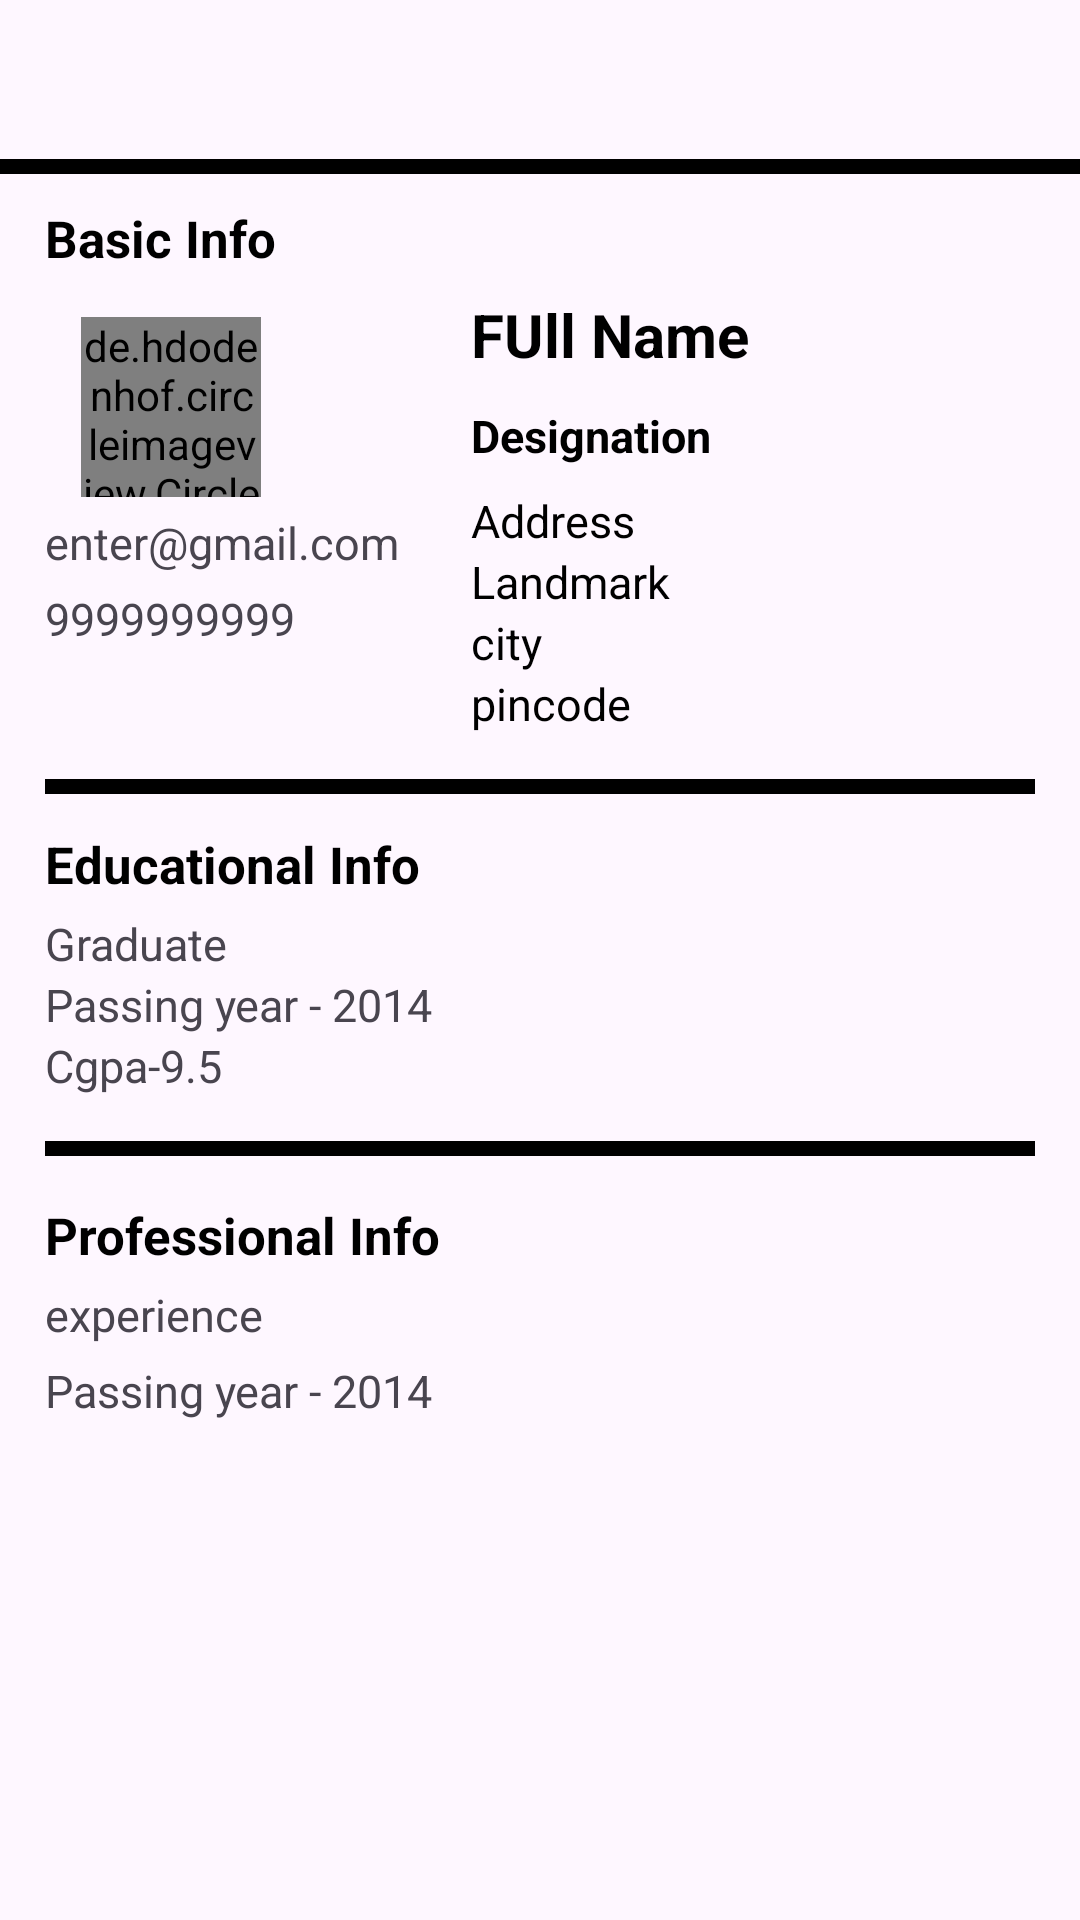

Android layout source for this screen:
<!-- AndroidManifest.xml: application theme Theme.UserListViewNRegistration -->
<!-- res/layout/userinfo_dialog_layout.xml -->
<?xml version="1.0" encoding="utf-8"?>
<androidx.constraintlayout.widget.ConstraintLayout xmlns:android="http://schemas.android.com/apk/res/android"
    xmlns:app="http://schemas.android.com/apk/res-auto"
    xmlns:tools="http://schemas.android.com/tools"
    android:layout_width="match_parent"
    android:layout_height="match_parent">

    <ImageView
        android:id="@+id/imgcancel"
        android:layout_width="40dp"
        android:layout_height="40dp"
        android:layout_marginTop="8dp"
        android:src="@drawable/baseline_cancel_24"
        app:layout_constraintEnd_toEndOf="parent"
        app:layout_constraintHorizontal_bias="0.954"
        app:layout_constraintStart_toStartOf="parent"
        app:layout_constraintTop_toTopOf="parent" />

    <View
        android:id="@+id/view"
        android:layout_width="match_parent"
        android:layout_height="5dp"
        android:background="@color/black"
        android:layout_marginTop="5dp"
        app:layout_constraintTop_toBottomOf="@id/imgcancel"
        app:layout_constraintStart_toStartOf="parent"

        />

    <TextView
        android:id="@+id/txtbasic"
        android:layout_width="wrap_content"
        android:layout_height="wrap_content"
        android:text="Basic Info"
        android:textColor="@color/black"
        android:textSize="17sp"
        android:textStyle="bold"
        tools:layout_editor_absoluteX="16dp"
        tools:layout_editor_absoluteY="105dp"
        app:layout_constraintTop_toBottomOf="@+id/view"
        app:layout_constraintStart_toStartOf="parent"
        android:layout_marginStart="15dp"
        android:layout_marginTop="10dp" />

    <de.hdodenhof.circleimageview.CircleImageView
        android:id="@+id/imgcircular"
        android:layout_width="60dp"
        android:layout_height="60dp"
        android:layout_margin="15dp"
        android:layout_marginTop="20dp"
        android:src="@drawable/profile"
        app:layout_constraintEnd_toEndOf="parent"
        app:layout_constraintHorizontal_bias="0.045"
        app:layout_constraintStart_toStartOf="parent"
        app:layout_constraintTop_toBottomOf="@+id/txtbasic" />

    <TextView
        android:id="@+id/txtemail"
        android:layout_width="wrap_content"
        android:layout_height="wrap_content"
        android:text="enter@gmail.com"
        android:textSize="15sp"
        tools:layout_editor_absoluteX="16dp"
        tools:layout_editor_absoluteY="105dp"
        app:layout_constraintTop_toBottomOf="@+id/imgcircular"
        app:layout_constraintStart_toStartOf="parent"
        android:layout_marginStart="15dp"
        android:layout_marginTop="5dp" />

    <TextView
        android:id="@+id/txtphone"
        android:layout_width="wrap_content"
        android:layout_height="wrap_content"
        android:text="9999999999"
        android:textSize="15sp"
        tools:layout_editor_absoluteX="16dp"
        tools:layout_editor_absoluteY="105dp"
        app:layout_constraintTop_toBottomOf="@+id/txtemail"
        app:layout_constraintStart_toStartOf="parent"
        android:layout_marginStart="15dp"
        android:layout_marginTop="5dp" />

    <TextView
        android:id="@+id/txtfullname"
        android:layout_width="wrap_content"
        android:layout_height="wrap_content"
        android:text="FUll Name"
        android:textColor="@color/black"
        android:textSize="20sp"
        android:textStyle="bold"
        app:layout_constraintTop_toBottomOf="@+id/view"
        app:layout_constraintStart_toStartOf="@id/imgcircular"
        android:layout_marginStart="130dp"
        android:layout_marginTop="40dp" />

    <TextView
        android:id="@+id/txtdesignation"
        android:layout_width="wrap_content"
        android:layout_height="wrap_content"
        android:text="Designation"
        android:textColor="@color/black"
        android:textSize="15sp"
        android:textStyle="bold"
        app:layout_constraintTop_toBottomOf="@+id/txtfullname"
        app:layout_constraintStart_toStartOf="@id/imgcircular"
        android:layout_marginStart="130dp"
        android:layout_marginTop="10dp" />

    <TextView
        android:id="@+id/txtAddress"
        android:layout_width="wrap_content"
        android:layout_height="wrap_content"
        android:text="Address"
        android:textColor="@color/black"
        android:textSize="15sp"
        app:layout_constraintTop_toBottomOf="@+id/txtdesignation"
        app:layout_constraintStart_toStartOf="@id/imgcircular"
        android:layout_marginStart="130dp"
        android:layout_marginTop="8dp" />

    <TextView
        android:id="@+id/txtlandmark"
        android:layout_width="wrap_content"
        android:layout_height="wrap_content"
        android:text="Landmark"
        android:textColor="@color/black"
        android:textSize="15sp"
        app:layout_constraintTop_toBottomOf="@+id/txtAddress"
        app:layout_constraintStart_toStartOf="@id/imgcircular"
        android:layout_marginStart="130dp"/>

    <TextView
        android:id="@+id/txtcitystate"
        android:layout_width="wrap_content"
        android:layout_height="wrap_content"
        android:text="city"
        android:textColor="@color/black"
        android:textSize="15sp"
        app:layout_constraintTop_toBottomOf="@+id/txtlandmark"
        app:layout_constraintStart_toStartOf="@id/imgcircular"
        android:layout_marginStart="130dp"/>

    <TextView
        android:id="@+id/txtpin"
        android:layout_width="wrap_content"
        android:layout_height="wrap_content"
        android:text="pincode"
        android:textColor="@color/black"
        android:textSize="15sp"
        app:layout_constraintTop_toBottomOf="@+id/txtcitystate"
        app:layout_constraintStart_toStartOf="@id/imgcircular"
        android:layout_marginStart="130dp"/>

    <View
        android:id="@+id/view2"
        android:layout_width="match_parent"
        android:layout_height="5dp"
        android:background="@color/black"
        android:layout_marginTop="12dp"
        app:layout_constraintTop_toBottomOf="@id/txtpin"
        app:layout_constraintStart_toStartOf="parent"
        android:layout_margin="15dp"
        />

    <TextView
        android:id="@+id/txteducationinfo"
        android:layout_width="wrap_content"
        android:layout_height="wrap_content"
        android:text="Educational Info"
        android:textColor="@color/black"
        android:textSize="17sp"
        android:textStyle="bold"
        tools:layout_editor_absoluteX="16dp"
        tools:layout_editor_absoluteY="105dp"
        app:layout_constraintTop_toBottomOf="@+id/view2"
        app:layout_constraintStart_toStartOf="parent"
        android:layout_marginStart="15dp"
        android:layout_marginTop="12dp" />

    <TextView
        android:id="@+id/txteducation"
        android:layout_width="wrap_content"
        android:layout_height="wrap_content"
        android:text="Graduate"
        android:textSize="15sp"
        tools:layout_editor_absoluteX="16dp"
        tools:layout_editor_absoluteY="105dp"
        app:layout_constraintTop_toBottomOf="@+id/txteducationinfo"
        app:layout_constraintStart_toStartOf="parent"
        android:layout_marginStart="15dp"
        android:layout_marginTop="5dp" />

    <TextView
        android:id="@+id/txtyearofpassing"
        android:layout_width="wrap_content"
        android:layout_height="wrap_content"
        android:text="Passing year - 2014"
        android:textSize="15sp"
        tools:layout_editor_absoluteX="16dp"
        tools:layout_editor_absoluteY="105dp"
        app:layout_constraintTop_toBottomOf="@+id/txteducation"
        app:layout_constraintStart_toStartOf="parent"
        android:layout_marginStart="15dp"/>

    <TextView
        android:id="@+id/txtcgpa"
        android:layout_width="wrap_content"
        android:layout_height="wrap_content"
        android:text="Cgpa-9.5"
        android:textSize="15sp"
        tools:layout_editor_absoluteX="16dp"
        tools:layout_editor_absoluteY="105dp"
        app:layout_constraintTop_toBottomOf="@+id/txtyearofpassing"
        app:layout_constraintStart_toStartOf="parent"
        android:layout_marginStart="15dp"/>

    <View
        android:id="@+id/view3"
        android:layout_width="match_parent"
        android:layout_height="5dp"
        android:background="@color/black"
        android:layout_marginTop="12dp"
        app:layout_constraintTop_toBottomOf="@id/txtcgpa"
        app:layout_constraintStart_toStartOf="parent"
        android:layout_margin="15dp"
        />

    <TextView
        android:id="@+id/txtProfessionalinfo"
        android:layout_width="wrap_content"
        android:layout_height="wrap_content"
        android:text="Professional Info"
        android:textColor="@color/black"
        android:textSize="17sp"
        android:textStyle="bold"
        tools:layout_editor_absoluteX="16dp"
        tools:layout_editor_absoluteY="105dp"
        app:layout_constraintTop_toBottomOf="@+id/view3"
        app:layout_constraintStart_toStartOf="parent"
        android:layout_marginStart="15dp"
        android:layout_marginTop="15dp" />

    <TextView
        android:id="@+id/txtyearofexperience"
        android:layout_width="wrap_content"
        android:layout_height="wrap_content"
        android:text="experience"
        android:textSize="15sp"
        tools:layout_editor_absoluteX="16dp"
        tools:layout_editor_absoluteY="105dp"
        app:layout_constraintTop_toBottomOf="@+id/txtProfessionalinfo"
        app:layout_constraintStart_toStartOf="parent"
        android:layout_marginStart="15dp"
        android:layout_marginTop="5dp" />

    <TextView
        android:id="@+id/txtdomain"
        android:layout_width="wrap_content"
        android:layout_height="50dp"
        android:text="Passing year - 2014"
        android:textSize="15sp"
        tools:layout_editor_absoluteX="16dp"
        tools:layout_editor_absoluteY="105dp"
        app:layout_constraintTop_toBottomOf="@+id/txtyearofexperience"
        app:layout_constraintStart_toStartOf="parent"
        android:layout_marginStart="15dp"
        android:layout_marginTop="5dp"
        />

</androidx.constraintlayout.widget.ConstraintLayout>
<!-- resources referenced by this layout -->
<resources>
  <style name="Theme.UserListViewNRegistration" parent="Base.Theme.UserListViewNRegistration" />
  <style name="Base.Theme.UserListViewNRegistration" parent="Theme.Material3.DayNight.NoActionBar">
          
          
      </style>
  <!-- not gathered from this repository: default colours our renderer supplied (Android Studio template values) -->
  <color name="black">#FF000000</color>
</resources>
